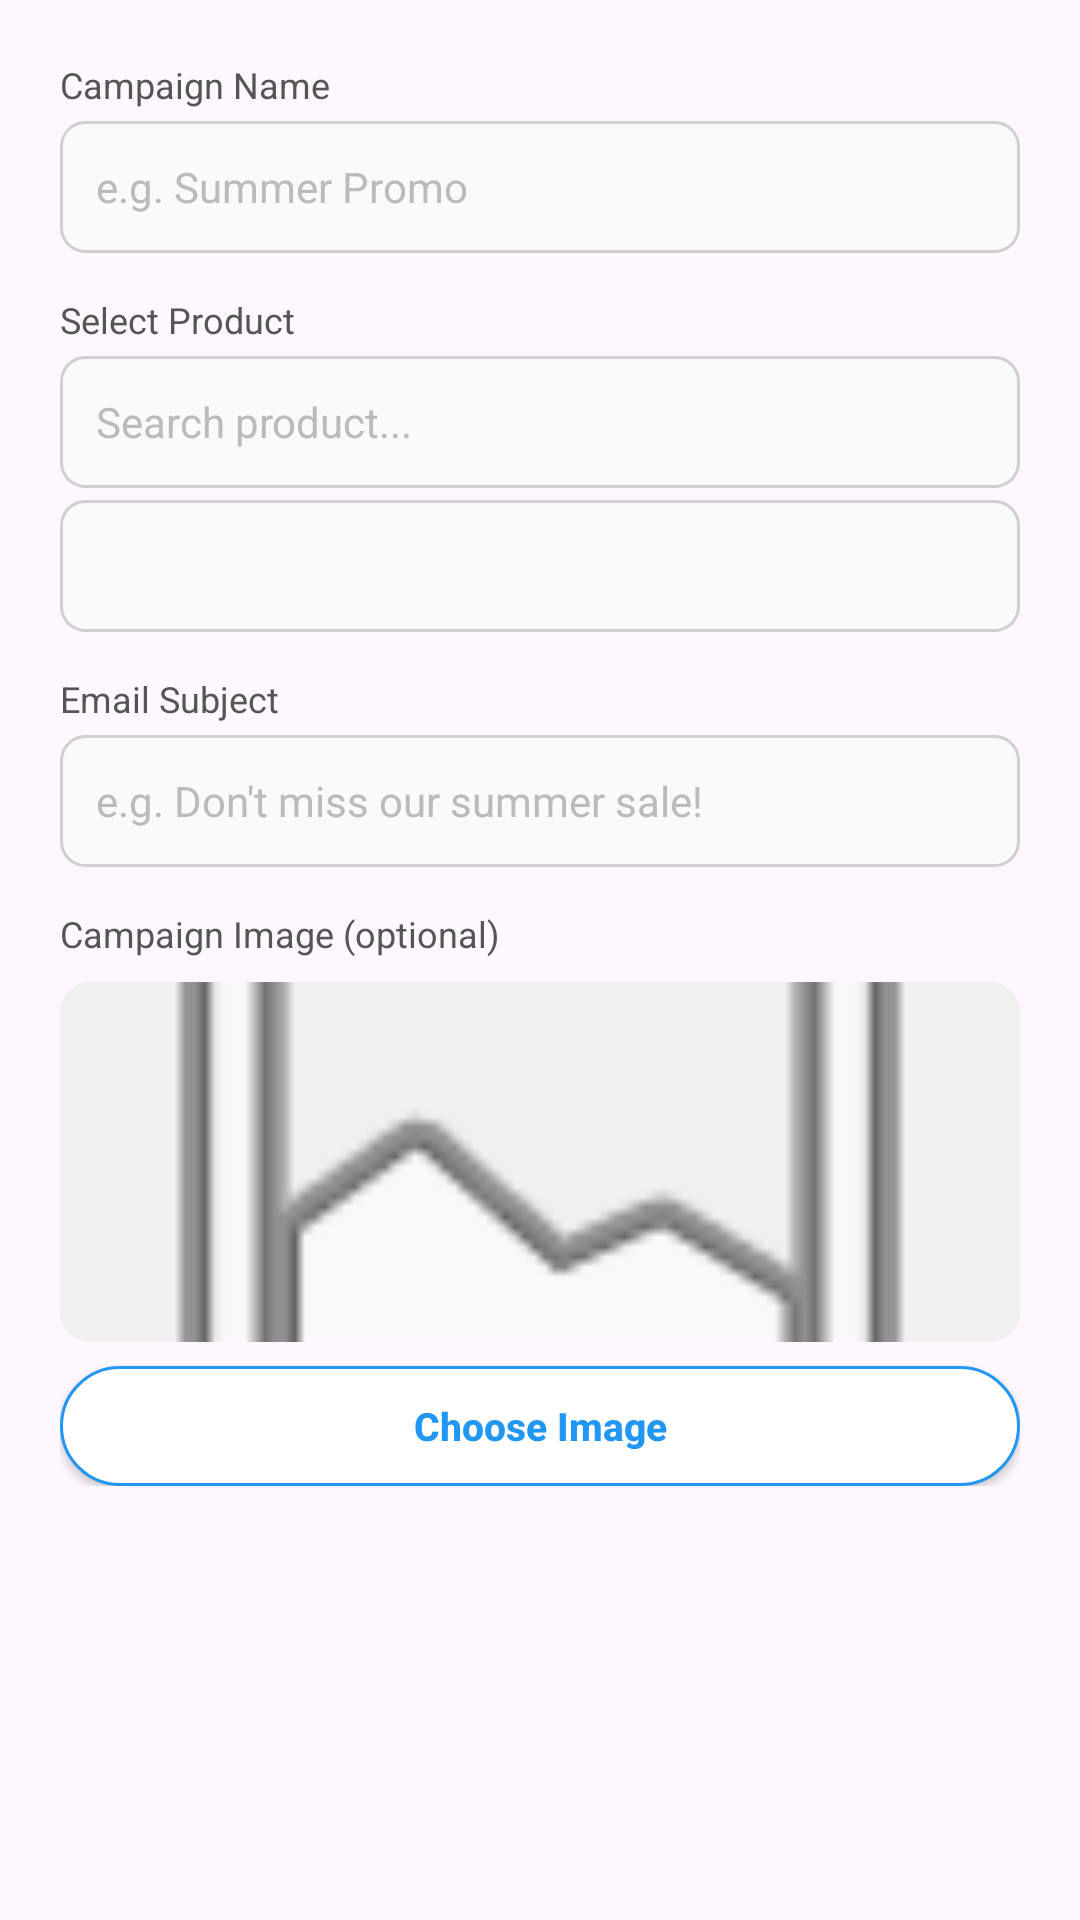

Write the Android layout XML for this screen, with the resource values it uses.
<!-- AndroidManifest.xml: application theme Theme.AppMailing -->
<!-- res/layout/dialog_create_template.xml -->
<?xml version="1.0" encoding="utf-8"?>
<ScrollView xmlns:android="http://schemas.android.com/apk/res/android"
    xmlns:app="http://schemas.android.com/apk/res-auto"
    android:layout_width="match_parent"
    android:layout_height="wrap_content">

    <LinearLayout
        android:layout_width="match_parent"
        android:layout_height="wrap_content"
        android:orientation="vertical"
        android:padding="20dp">

        
        <TextView
            android:layout_width="wrap_content"
            android:layout_height="wrap_content"
            android:text="Campaign Name"
            android:textColor="#555555"
            android:textSize="12sp"
            android:layout_marginBottom="4dp" />

        <EditText
            android:id="@+id/etName"
            android:layout_width="match_parent"
            android:layout_height="44dp"
            android:background="@drawable/input_border"
            android:hint="e.g. Summer Promo"
            android:inputType="text"
            android:paddingHorizontal="12dp"
            android:textColor="#000000"
            android:textColorHint="#BBBBBB"
            android:textSize="14sp"
            android:layout_marginBottom="14dp" />

        
        <TextView
            android:layout_width="wrap_content"
            android:layout_height="wrap_content"
            android:text="Select Product"
            android:textColor="#555555"
            android:textSize="12sp"
            android:layout_marginBottom="4dp" />

        <EditText
            android:id="@+id/etSearchProduct"
            android:layout_width="match_parent"
            android:layout_height="44dp"
            android:background="@drawable/input_border"
            android:hint="Search product..."
            android:inputType="text"
            android:paddingHorizontal="12dp"
            android:textColor="#000000"
            android:textColorHint="#BBBBBB"
            android:textSize="14sp"
            android:layout_marginBottom="4dp" />

        <Spinner
            android:id="@+id/spinnerProduct"
            android:layout_width="match_parent"
            android:layout_height="44dp"
            android:background="@drawable/input_border"
            android:layout_marginBottom="14dp" />

        
        <TextView
            android:layout_width="wrap_content"
            android:layout_height="wrap_content"
            android:text="Email Subject"
            android:textColor="#555555"
            android:textSize="12sp"
            android:layout_marginBottom="4dp" />

        <EditText
            android:id="@+id/etSubject"
            android:layout_width="match_parent"
            android:layout_height="44dp"
            android:background="@drawable/input_border"
            android:hint="e.g. Don't miss our summer sale!"
            android:inputType="text"
            android:paddingHorizontal="12dp"
            android:textColor="#000000"
            android:textColorHint="#BBBBBB"
            android:textSize="14sp"
            android:layout_marginBottom="14dp" />

        
        <LinearLayout
            android:id="@+id/imagePickerSection"
            android:layout_width="match_parent"
            android:layout_height="wrap_content"
            android:orientation="vertical">

            <TextView
                android:layout_width="wrap_content"
                android:layout_height="wrap_content"
                android:text="Campaign Image (optional)"
                android:textColor="#555555"
                android:textSize="12sp"
                android:layout_marginBottom="8dp" />

            
            <androidx.cardview.widget.CardView
                android:id="@+id/cvImagePreview"
                android:layout_width="match_parent"
                android:layout_height="120dp"
                android:layout_marginBottom="8dp"
                app:cardCornerRadius="10dp"
                app:cardElevation="0dp">

                <ImageView
                    android:id="@+id/ivSelectedImage"
                    android:layout_width="match_parent"
                    android:layout_height="match_parent"
                    android:background="#F0F0F0"
                    android:scaleType="centerCrop"
                    android:src="@android:drawable/ic_menu_gallery" />
            </androidx.cardview.widget.CardView>

            
            <androidx.appcompat.widget.AppCompatButton
                android:id="@+id/btnPickImage"
                android:layout_width="match_parent"
                android:layout_height="40dp"
                android:background="@drawable/button_outline_blue"
                android:text="Choose Image"
                android:textAllCaps="false"
                android:textColor="#2196F3"
                android:textSize="13sp"
                android:textStyle="bold" />
        </LinearLayout>

    </LinearLayout>
</ScrollView>
<!-- resources referenced by this layout -->
<resources>
  <!-- drawable button_outline_blue (drawable) -->
  <?xml version="1.0" encoding="utf-8"?>
  <shape xmlns:android="http://schemas.android.com/apk/res/android"
      android:shape="rectangle">
      <solid android:color="#FFFFFF" />
      <stroke android:width="1dp" android:color="#2196F3" />
      <corners android:radius="22dp" />
  </shape>
  <!-- drawable input_border (drawable) -->
  <?xml version="1.0" encoding="utf-8"?>
  <shape xmlns:android="http://schemas.android.com/apk/res/android">
      <solid android:color="#FAFAFA" />
      <stroke android:width="1dp" android:color="#D0D0D0" />
      <corners android:radius="8dp" />
  </shape>
  <style name="Theme.AppMailing" parent="Base.Theme.AppMailing" />
  <style name="Base.Theme.AppMailing" parent="Theme.Material3.DayNight.NoActionBar">
  
  
  
  
  
  
  
  
  
  
  
  
  
      </style>
</resources>
